The GitHub repository Leechion/SwinTransCT contains a labelled image folder "data" with 2 categories: full dose, low dose. Examples follow, each with its label.

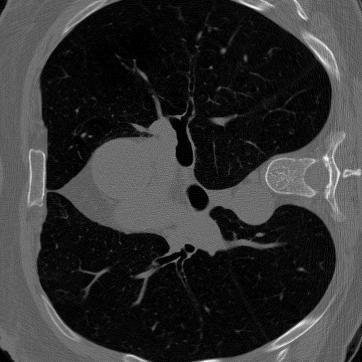
Label: full dose

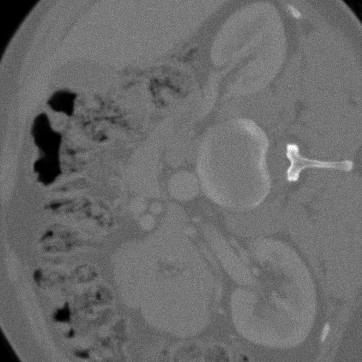
Label: low dose

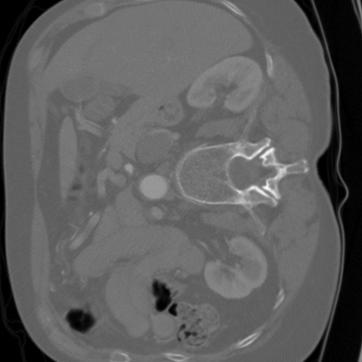
Label: full dose

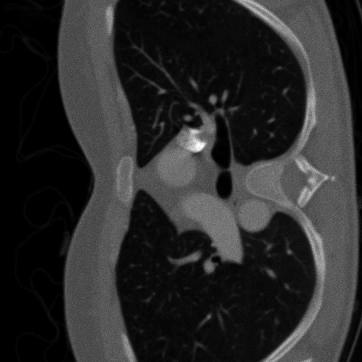
Label: low dose

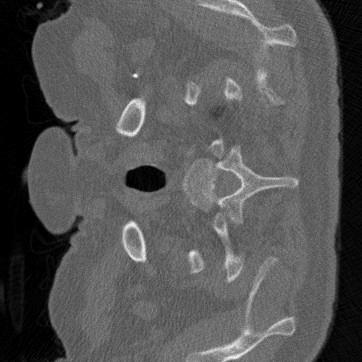
Label: low dose

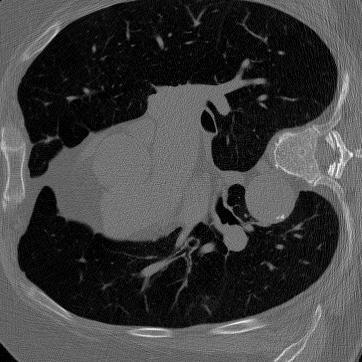
Label: full dose
